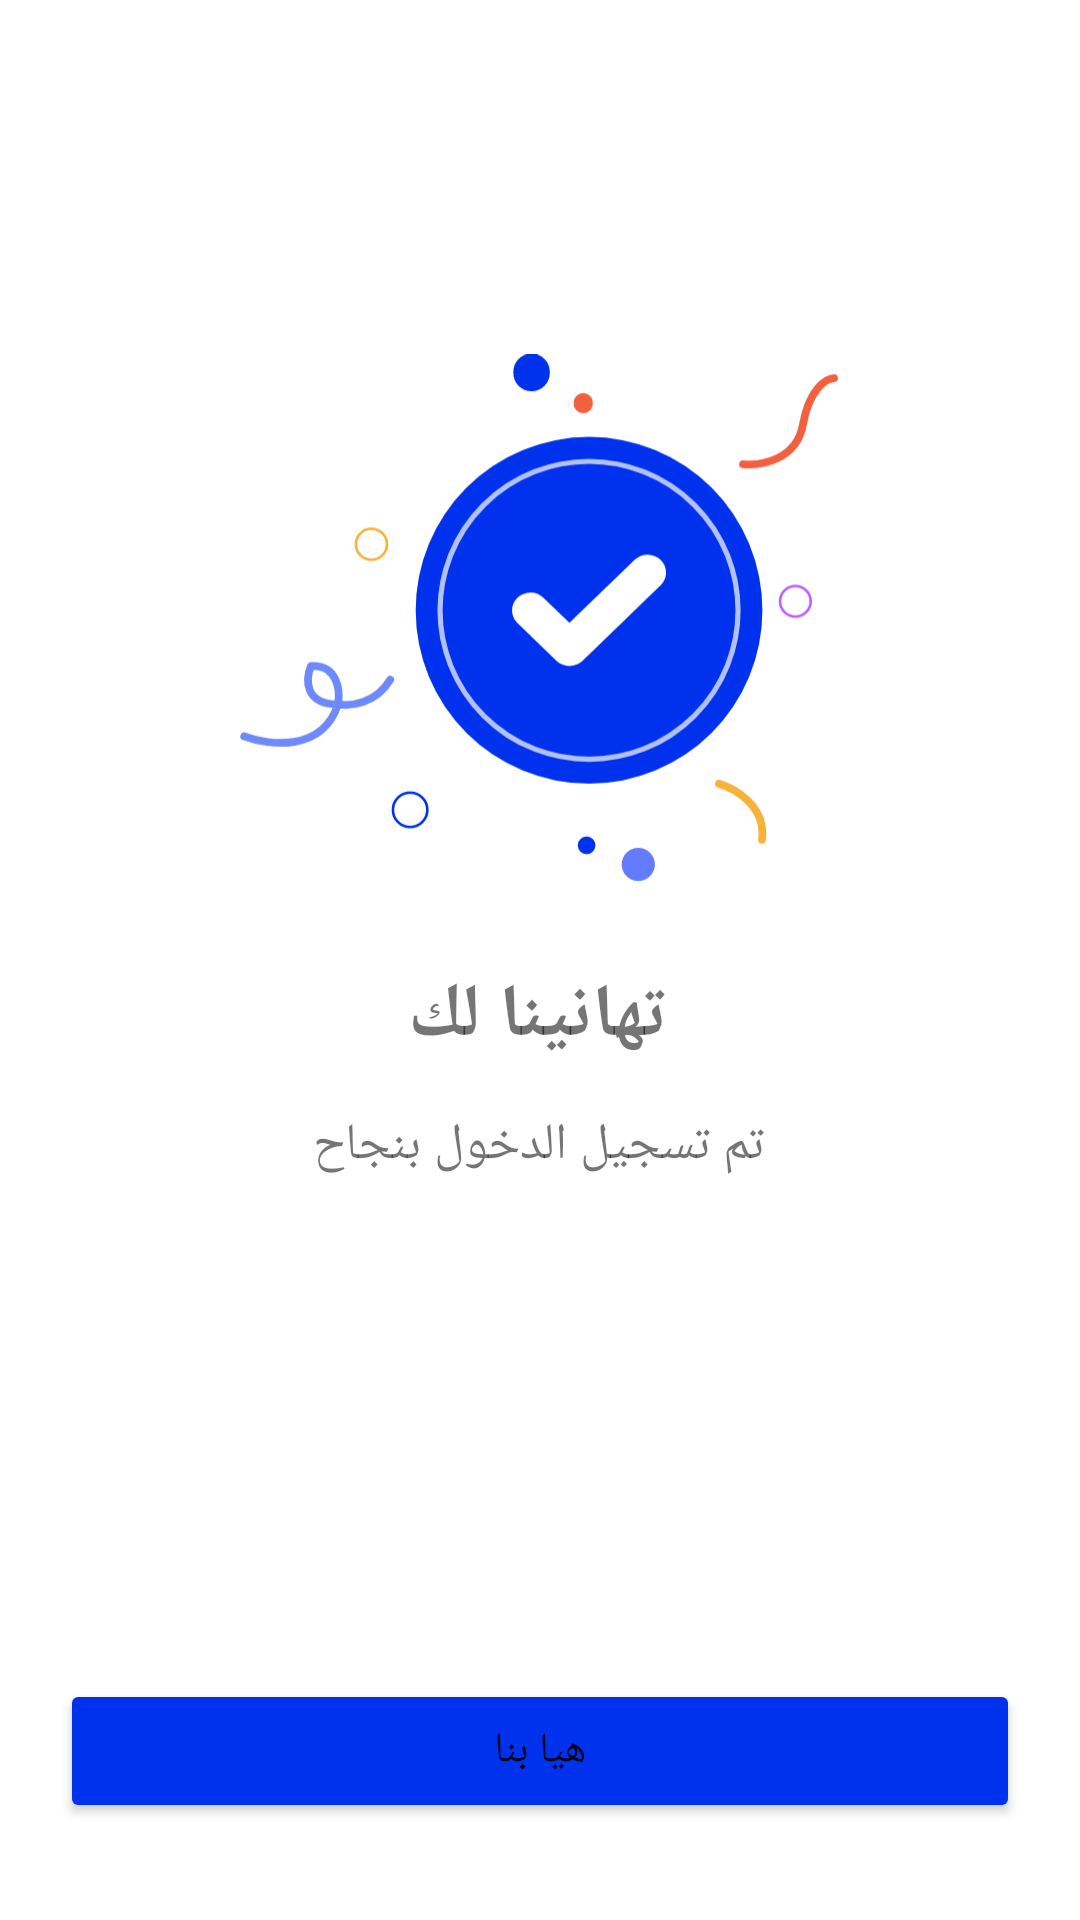

Android layout source for this screen:
<!-- AndroidManifest.xml: application theme Theme.DrawerNavigation -->
<!-- res/layout/activity_main2.xml -->
<?xml version="1.0" encoding="utf-8"?>
<androidx.constraintlayout.widget.ConstraintLayout
    xmlns:android="http://schemas.android.com/apk/res/android"
    xmlns:app="http://schemas.android.com/apk/res-auto"
    xmlns:tools="http://schemas.android.com/tools"
    android:layout_width="match_parent"
    android:layout_height="match_parent"
    tools:context=".MainActivity2">

    <ImageView
        android:id="@+id/imageView"
        android:layout_width="200dp"
        android:layout_height="200dp"
        android:src="@drawable/ic_cong"
        app:layout_constraintBottom_toBottomOf="parent"
        app:layout_constraintEnd_toEndOf="parent"
        app:layout_constraintHorizontal_bias="0.497"
        app:layout_constraintStart_toStartOf="parent"
        app:layout_constraintTop_toTopOf="parent"
        app:layout_constraintVertical_bias="0.241" />

    <TextView
        android:id="@+id/textView"
        android:layout_width="wrap_content"
        android:layout_height="wrap_content"
        android:text="تهانينا لك"
        android:textSize="25dp"
        android:textStyle="bold"
        app:layout_constraintBottom_toTopOf="@+id/button"
        app:layout_constraintEnd_toEndOf="parent"
        app:layout_constraintHorizontal_bias="0.498"
        app:layout_constraintStart_toStartOf="parent"
        app:layout_constraintTop_toBottomOf="@+id/imageView"
        app:layout_constraintVertical_bias="0.071" />

    <TextView
        android:layout_width="wrap_content"
        android:layout_height="wrap_content"
        android:text="تم تسجيل الدخول بنجاح"
        android:textSize="17dp"
        app:layout_constraintBottom_toTopOf="@+id/button"
        app:layout_constraintEnd_toEndOf="parent"
        app:layout_constraintHorizontal_bias="0.498"
        app:layout_constraintStart_toStartOf="parent"
        app:layout_constraintTop_toBottomOf="@+id/textView"
        app:layout_constraintVertical_bias="0.079" />

    <Button
        android:id="@+id/button"
        android:layout_width="match_parent"
        android:layout_height="wrap_content"
        android:backgroundTint="#0032EE"
        android:text="هيا بنا"
        android:layout_marginStart="20dp"
        android:layout_marginEnd="20dp"
        app:layout_constraintBottom_toBottomOf="parent"
        app:layout_constraintEnd_toEndOf="parent"
        app:layout_constraintHorizontal_bias="0.0"
        app:layout_constraintStart_toStartOf="parent"
        app:layout_constraintTop_toBottomOf="@+id/imageView"
        app:layout_constraintVertical_bias="0.887" />

</androidx.constraintlayout.widget.ConstraintLayout>
<!-- resources referenced by this layout -->
<resources>
  <!-- drawable ic_cong: vector/xml drawable (drawable, 3227 chars, omitted) -->
  <style name="Theme.DrawerNavigation" parent="Theme.MaterialComponents.DayNight.NoActionBar">
          
          <item name="colorPrimary">@color/purple_500</item>
          <item name="colorPrimaryVariant">@color/purple_700</item>
          <item name="colorOnPrimary">@color/white</item>
          
          <item name="colorSecondary">@color/teal_200</item>
          <item name="colorSecondaryVariant">@color/teal_700</item>
          <item name="colorOnSecondary">@color/black</item>
          
          <item name="android:statusBarColor">?attr/colorPrimaryVariant</item>
          
      </style>
  <!-- not gathered from this repository: default colours our renderer supplied (Android Studio template values) -->
  <color name="purple_500">#FF6200EE</color>
  <color name="purple_700">#FF3700B3</color>
  <color name="teal_200">#FF03DAC5</color>
  <color name="teal_700">#FF018786</color>
  <color name="black">#FF000000</color>
  <color name="white">#FFFFFFFF</color>
</resources>
